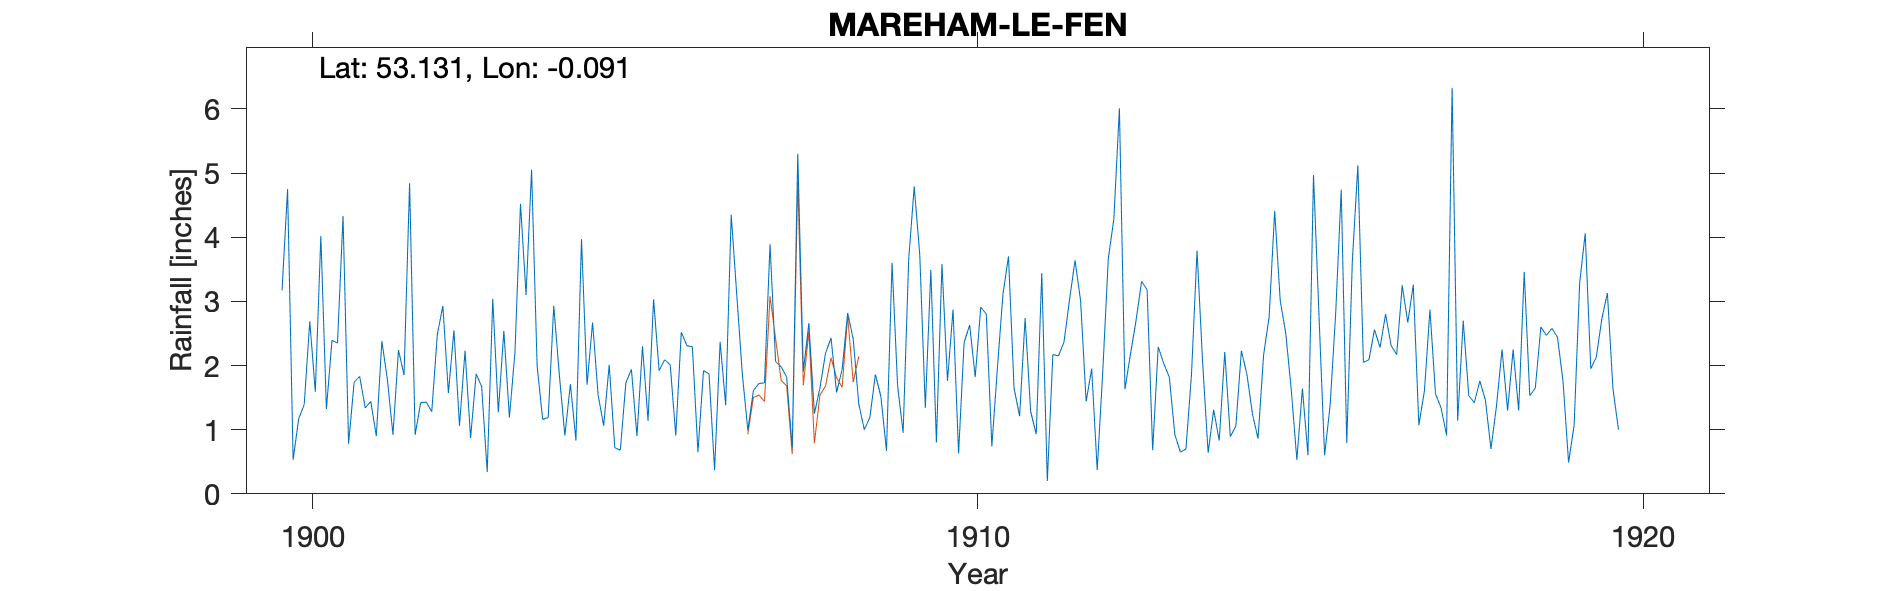

Data behind this chart, as committed beside it:
HORNCASTLE - MAREHAM-LE-FEN - THE LAWNS, , , , , , , , , , , , , , , , , , , , , 
Grid ref, TF278610, Long, -0.091, Lat, 53.13, Elevation, 11, ft, , , , , , , , , , , , , 
Station no, RR3118, , , , , , , , , , , , , , , , , , , , 
, 1900, 1901, 1902, 1903, 1904, 1905, 1906, 1907, 1908, 1909, 1910, 1911, 1912, 1913, 1914, 1915, 1916, 1917, 1918, 1919, 1920
January, 3.17, 0.78, 0.92, 1.67, 1.19, 0.72, 2.52, 0.99, 1.25, 1.51, 1.76, 1.65, 3.01, 3.18, 1.31, 3.01, 0.79, 3.26, 1.76, 2.47, 1.64
February, 4.75, 1.74, 1.42, 0.34, 2.93, 0.68, 2.31, 1.61, 1.65, 0.67, 2.87, 1.21, 1.44, 0.68, 0.83, 2.50, 3.62, 1.07, 1.46, 2.58, 1.00
March, 0.53, 1.83, 1.43, 3.04, 1.86, 1.73, 2.29, 1.72, 2.19, 3.60, 0.63, 2.74, 1.95, 2.29, 2.21, 1.61, 5.12, 1.60, 0.70, 2.44, 
April, 1.17, 1.34, 1.28, 1.27, 0.91, 1.94, 0.65, 1.73, 2.43, 1.69, 2.36, 1.28, 0.37, 2.03, 0.89, 0.53, 2.05, 2.87, 1.37, 1.75, 
May, 1.39, 1.44, 2.48, 2.54, 1.71, 0.90, 1.92, 3.89, 1.58, 0.95, 2.63, 0.93, 1.91, 1.82, 1.06, 1.64, 2.09, 1.56, 2.25, 0.49, 
June, 2.69, 0.90, 2.93, 1.19, 0.83, 2.30, 1.87, 2.06, 1.94, 3.65, 1.82, 3.44, 3.67, 0.92, 2.23, 0.60, 2.56, 1.34, 1.30, 1.07, 
July, 1.59, 2.38, 1.57, 2.20, 3.97, 1.14, 0.37, 1.98, 2.82, 4.79, 2.91, 0.20, 4.28, 0.65, 1.86, 4.97, 2.28, 0.91, 2.25, 3.29, 
August, 4.02, 1.78, 2.55, 4.52, 1.70, 3.03, 2.37, 1.82, 2.41, 3.73, 2.80, 2.17, 6.01, 0.70, 1.24, 2.76, 2.80, 6.33, 1.30, 4.06, 
September, 1.32, 0.92, 1.06, 3.10, 2.67, 1.92, 1.38, 0.71, 1.40, 1.34, 0.74, 2.15, 1.63, 1.86, 0.86, 0.60, 2.31, 1.14, 3.46, 1.95, 
October, 2.39, 2.24, 2.23, 5.05, 1.54, 2.09, 4.35, 5.30, 1.00, 3.49, 1.96, 2.36, 2.18, 3.79, 2.16, 1.38, 2.17, 2.70, 1.53, 2.13, 
November, 2.35, 1.85, 0.87, 1.99, 1.06, 2.01, 3.10, 1.91, 1.19, 0.80, 3.11, 3.02, 2.70, 2.06, 2.76, 2.81, 3.25, 1.53, 1.65, 2.73, 
December, 4.33, 4.84, 1.87, 1.16, 2.01, 0.91, 1.87, 2.66, 1.86, 3.58, 3.70, 3.64, 3.31, 0.64, 4.41, 4.74, 2.67, 1.42, 2.60, 3.13, 
Total, 29.70, 22.04, 20.61, 28.07, 22.38, 19.37, 25.00, 26.38, 21.72, 29.80, 27.29, 24.79, 32.46, 20.62, 21.82, 27.15, 31.71, 25.73, 21.63, 28.09, 
TYRain_1900-1909_17_pt1/100, , , , , , , , , , , , , , , , , , , , , 
TYRain_1910-1919_16_pt1/056, , , , , , , , , , , , , , , , , , , , , 
TYRain_1920-1930_17_pt1/047, , , , , , , , , , , , , , , , , , , , , 
# The Kime family lived at The Lawns on …, , , , , , , , , , , , , , , , , , , , , 
